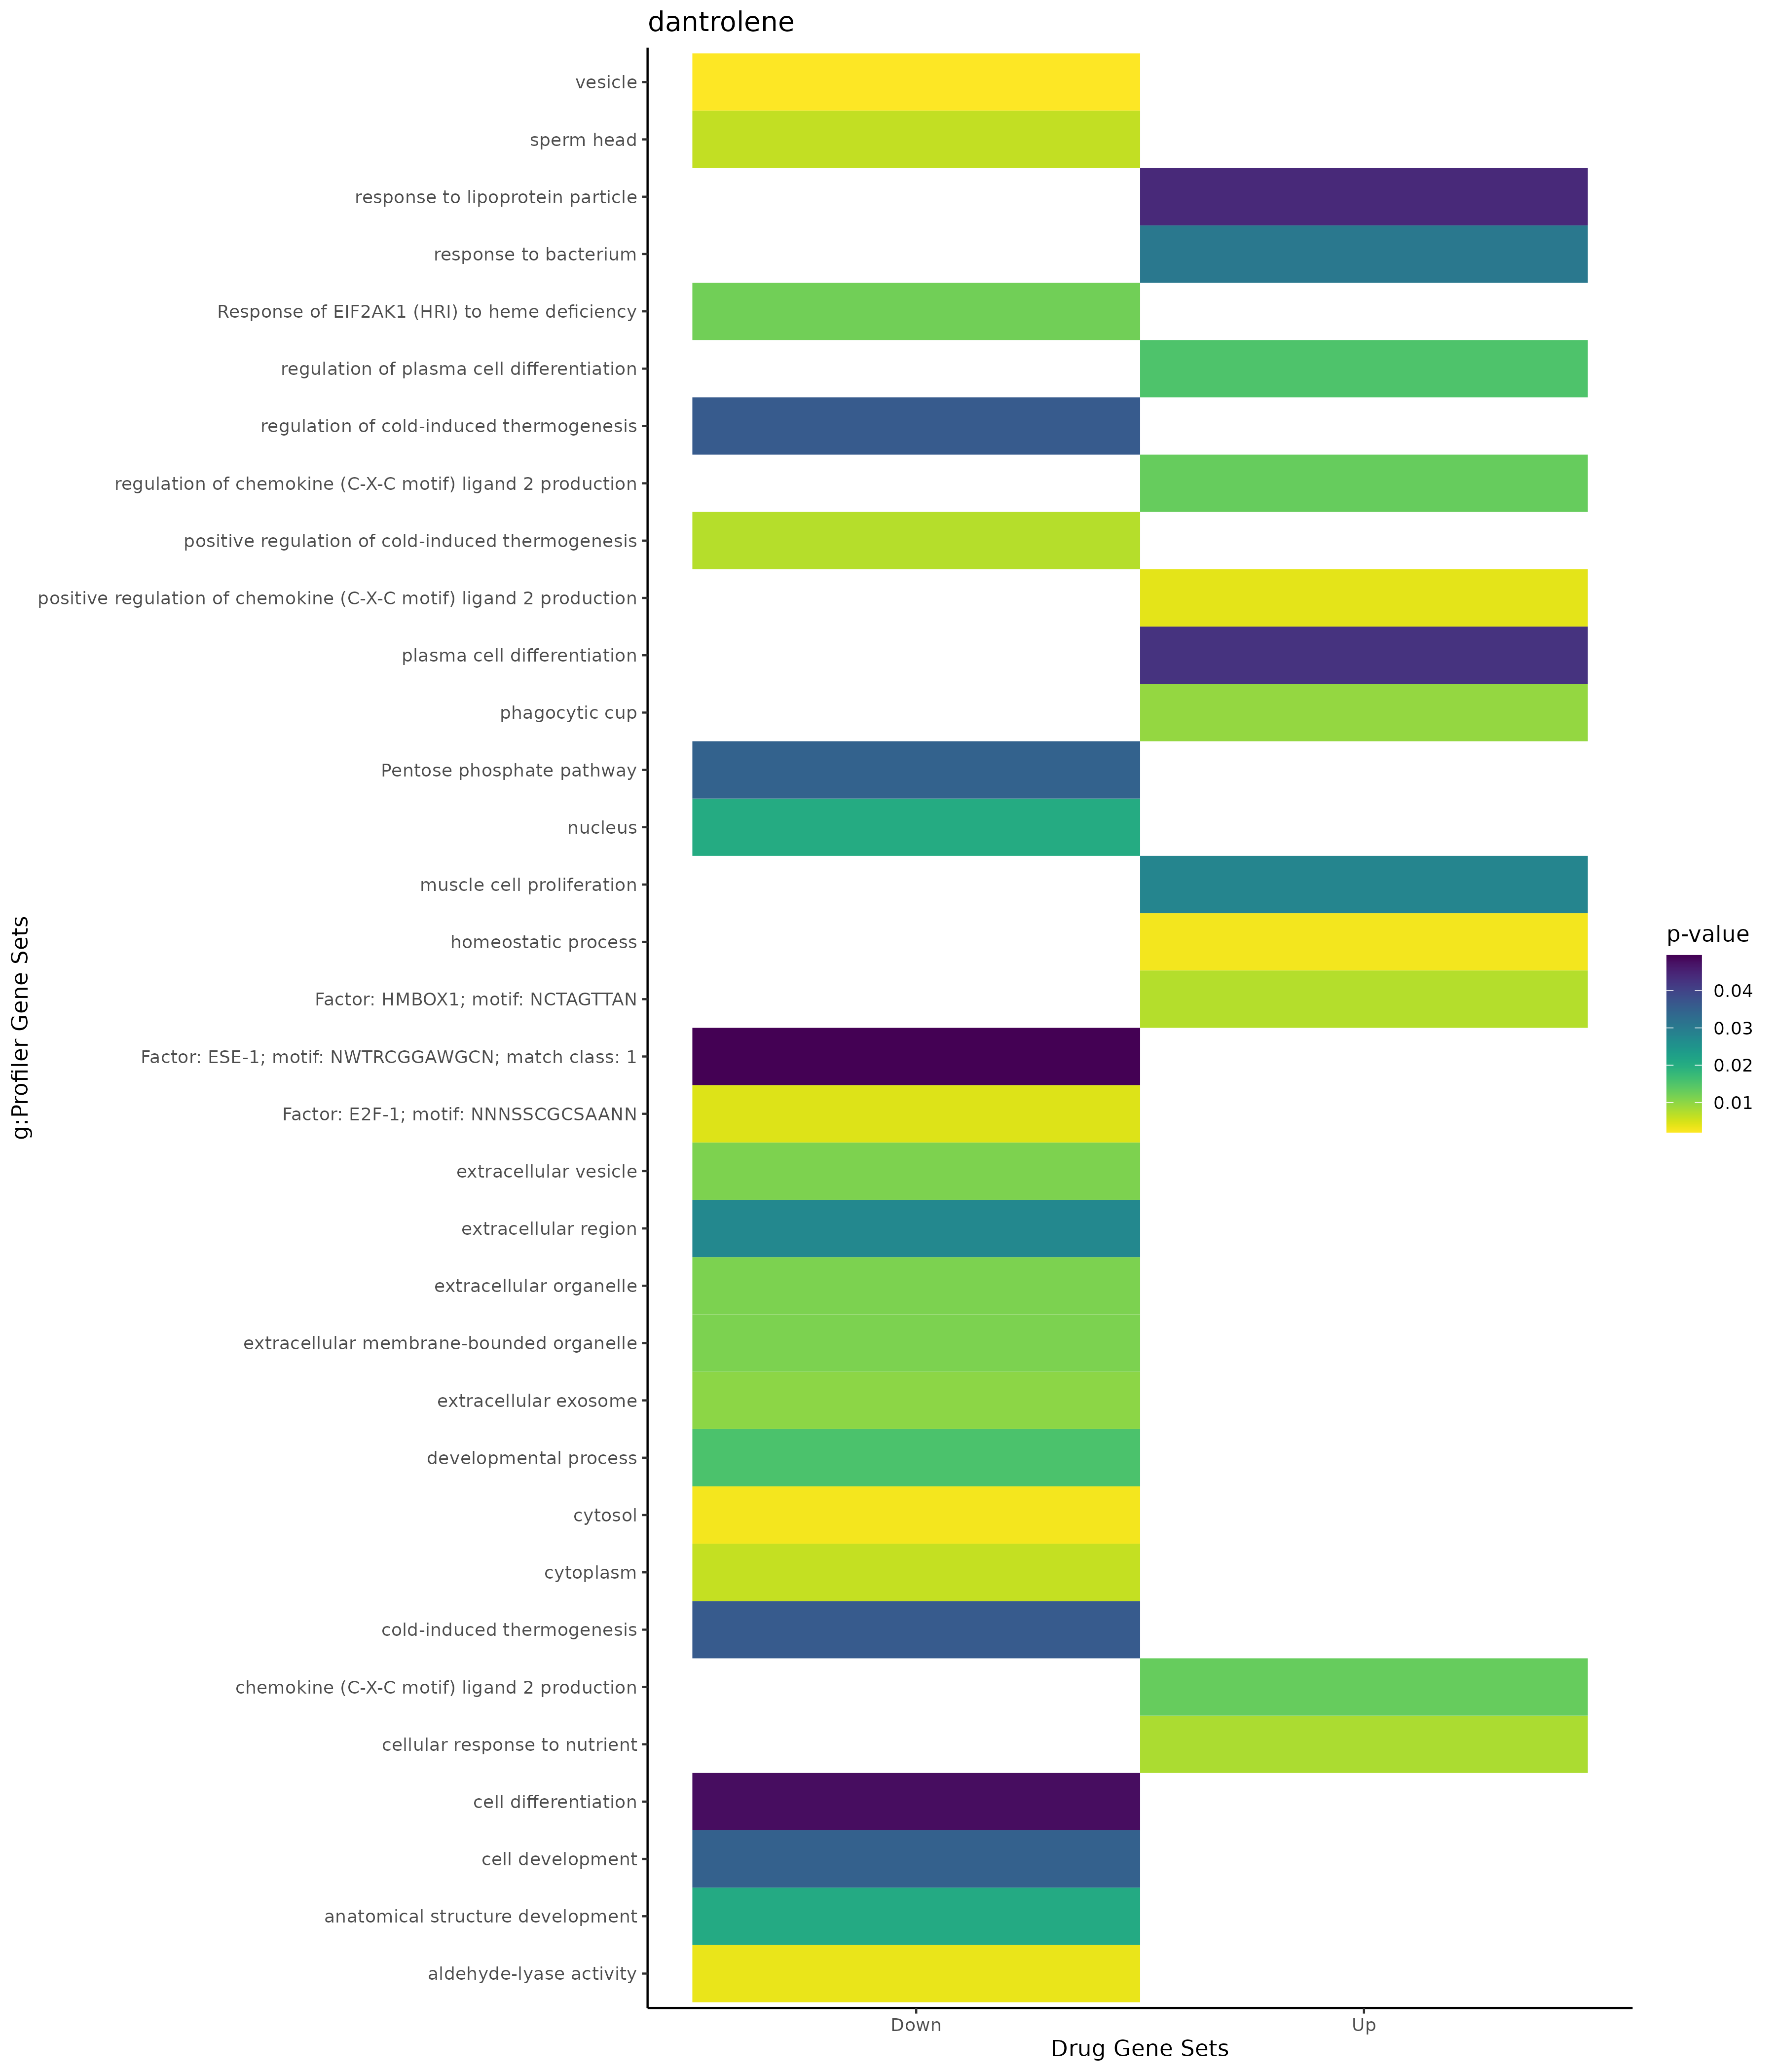

The file beside this chart, header and first rows:
; query; significant; p_value; term_size; query_size; intersection_size; precision; recall; term_id; source; term_name; effective_domain_size; source_order; set
1; query_1; TRUE; 0,00280415945205188; 1684; 17; 9; 0,529411764705882; 0,00534441805225653; GO:0042592; GO:BP; homeostatic process; 21092; 11816; Up
2; query_1; TRUE; 0,00391230488959501; 9; 6; 2; 0,333333333333333; 0,222222222222222; GO:2000343; GO:BP; positive regulation of chemokine (C-X-C …; 21092; 29548; Up
3; query_1; TRUE; 0,00789737939061249; 42; 17; 3; 0,176470588235294; 0,0714285714285714; GO:0031670; GO:BP; cellular response to nutrient; 21092; 8426; Up
4; query_1; TRUE; 0,0130294758515199; 16; 6; 2; 0,333333333333333; 0,125; GO:0072567; GO:BP; chemokine (C-X-C motif) ligand 2 product…; 21092; 20310; Up
5; query_1; TRUE; 0,0130294758515199; 16; 6; 2; 0,333333333333333; 0,125; GO:2000341; GO:BP; regulation of chemokine (C-X-C motif) li…; 21092; 29546; Up
6; query_1; TRUE; 0,0152005726667924; 5; 21; 2; 0,0952380952380952; 0,4; GO:1900098; GO:BP; regulation of plasma cell differentiatio…; 21092; 23445; Up
7; query_1; TRUE; 0,027880485935828; 201; 17; 4; 0,235294117647059; 0,0199004975124378; GO:0033002; GO:BP; muscle cell proliferation; 21092; 9169; Up
8; query_1; TRUE; 0,0304678871352609; 760; 17; 6; 0,352941176470588; 0,00789473684210526; GO:0009617; GO:BP; response to bacterium; 21092; 3984; Up
9; query_1; TRUE; 0,0424849740745895; 8; 21; 2; 0,0952380952380952; 0,25; GO:0002317; GO:BP; plasma cell differentiation; 21092; 970; Up
10; query_1; TRUE; 0,0440106248467209; 29; 6; 2; 0,333333333333333; 0,0689655172413793; GO:0055094; GO:BP; response to lipoprotein particle; 21092; 16775; Up
11; query_1; TRUE; 0,00956867575755836; 28; 8; 2; 0,25; 0,0714285714285714; GO:0001891; GO:CC; phagocytic cup; 21690; 189; Up
12; query_1; TRUE; 0,00725761140900181; 587; 5; 4; 0,8; 0,00681431005110733; TF:M11043; TF; Factor: HMBOX1; motif: NCTAGTTAN; 19943; 3456; Up
13; query_1; TRUE; 0,00722548518257095; 98; 24; 4; 0,166666666666667; 0,0408163265306122; GO:0120162; GO:BP; positive regulation of cold-induced ther…; 21092; 22816; Down
14; query_1; TRUE; 0,0154866920311096; 6424; 26; 19; 0,730769230769231; 0,00295765877957659; GO:0032502; GO:BP; developmental process; 21092; 8795; Down
15; query_1; TRUE; 0,020617394608161; 5836; 26; 18; 0,692307692307692; 0,00308430431802605; GO:0048856; GO:BP; anatomical structure development; 21092; 15126; Down
16; query_1; TRUE; 0,0349423905230262; 2142; 26; 11; 0,423076923076923; 0,00513538748832866; GO:0048468; GO:BP; cell development; 21092; 14785; Down
17; query_1; TRUE; 0,0359839529767846; 147; 24; 4; 0,166666666666667; 0,0272108843537415; GO:0106106; GO:BP; cold-induced thermogenesis; 21092; 22516; Down
18; query_1; TRUE; 0,0359839529767846; 147; 24; 4; 0,166666666666667; 0,0272108843537415; GO:0120161; GO:BP; regulation of cold-induced thermogenesis; 21092; 22815; Down
19; query_1; TRUE; 0,0479806025351264; 4256; 26; 15; 0,576923076923077; 0,00352443609022556; GO:0030154; GO:BP; cell differentiation; 21092; 7711; Down
20; query_1; TRUE; 0,0019991875490744; 3973; 29; 16; 0,551724137931034; 0,0040271834885477; GO:0031982; GO:CC; vesicle; 21690; 1450; Down
21; query_1; TRUE; 0,00272821476353475; 5419; 28; 18; 0,642857142857143; 0,0033216460601587; GO:0005829; GO:CC; cytosol; 21690; 468; Down
22; query_1; TRUE; 0,00618691273769097; 12270; 28; 26; 0,928571428571429; 0,00211898940505297; GO:0005737; GO:CC; cytoplasm; 21690; 383; Down
23; query_1; TRUE; 0,00628359015063261; 18; 10; 2; 0,2; 0,111111111111111; GO:0061827; GO:CC; sperm head; 21690; 2649; Down
24; query_1; TRUE; 0,0101067342440413; 2108; 29; 11; 0,379310344827586; 0,00521821631878558; GO:0070062; GO:CC; extracellular exosome; 21690; 2736; Down
25; query_1; TRUE; 0,0112261704346112; 2132; 29; 11; 0,379310344827586; 0,00515947467166979; GO:1903561; GO:CC; extracellular vesicle; 21690; 4065; Down
26; query_1; TRUE; 0,0112750644771935; 2133; 29; 11; 0,379310344827586; 0,00515705578996718; GO:0043230; GO:CC; extracellular organelle; 21690; 2124; Down
27; query_1; TRUE; 0,0112750644771935; 2133; 29; 11; 0,379310344827586; 0,00515705578996718; GO:0065010; GO:CC; extracellular membrane-bounded organelle; 21690; 2712; Down
28; query_1; TRUE; 0,0204601976830885; 10106; 16; 15; 0,9375; 0,00148426677221453; GO:0005634; GO:CC; nucleus; 21690; 293; Down
29; query_1; TRUE; 0,027369529957091; 4302; 29; 15; 0,517241379310345; 0,00348675034867503; GO:0005576; GO:CC; extracellular region; 21690; 239; Down
30; query_1; TRUE; 0,00345084499463226; 10; 10; 2; 0,2; 0,2; GO:0016832; GO:MF; aldehyde-lyase activity; 20166; 3792; Down
31; query_1; TRUE; 0,034687001733743; 30; 10; 2; 0,2; 0,0666666666666667; KEGG:00030; KEGG; Pentose phosphate pathway; 8064; 4; Down
32; query_1; TRUE; 0,0121624139299265; 15; 7; 2; 0,285714285714286; 0,133333333333333; REAC:R-HSA-9648895; REAC; Response of EIF2AK1 (HRI) to heme defici…; 10461; 1950; Down
33; query_1; TRUE; 0,00437967565538717; 10961; 27; 26; 0,962962962962963; 0,0023720463461363; TF:M07250; TF; Factor: E2F-1; motif: NNNSSCGCSAANN; 19943; 1450; Down
34; query_1; TRUE; 0,04946062252082; 4187; 25; 15; 0,6; 0,00358251731550036; TF:M11382_1; TF; Factor: ESE-1; motif: NWTRCGGAWGCN; matc…; 19943; 1759; Down
